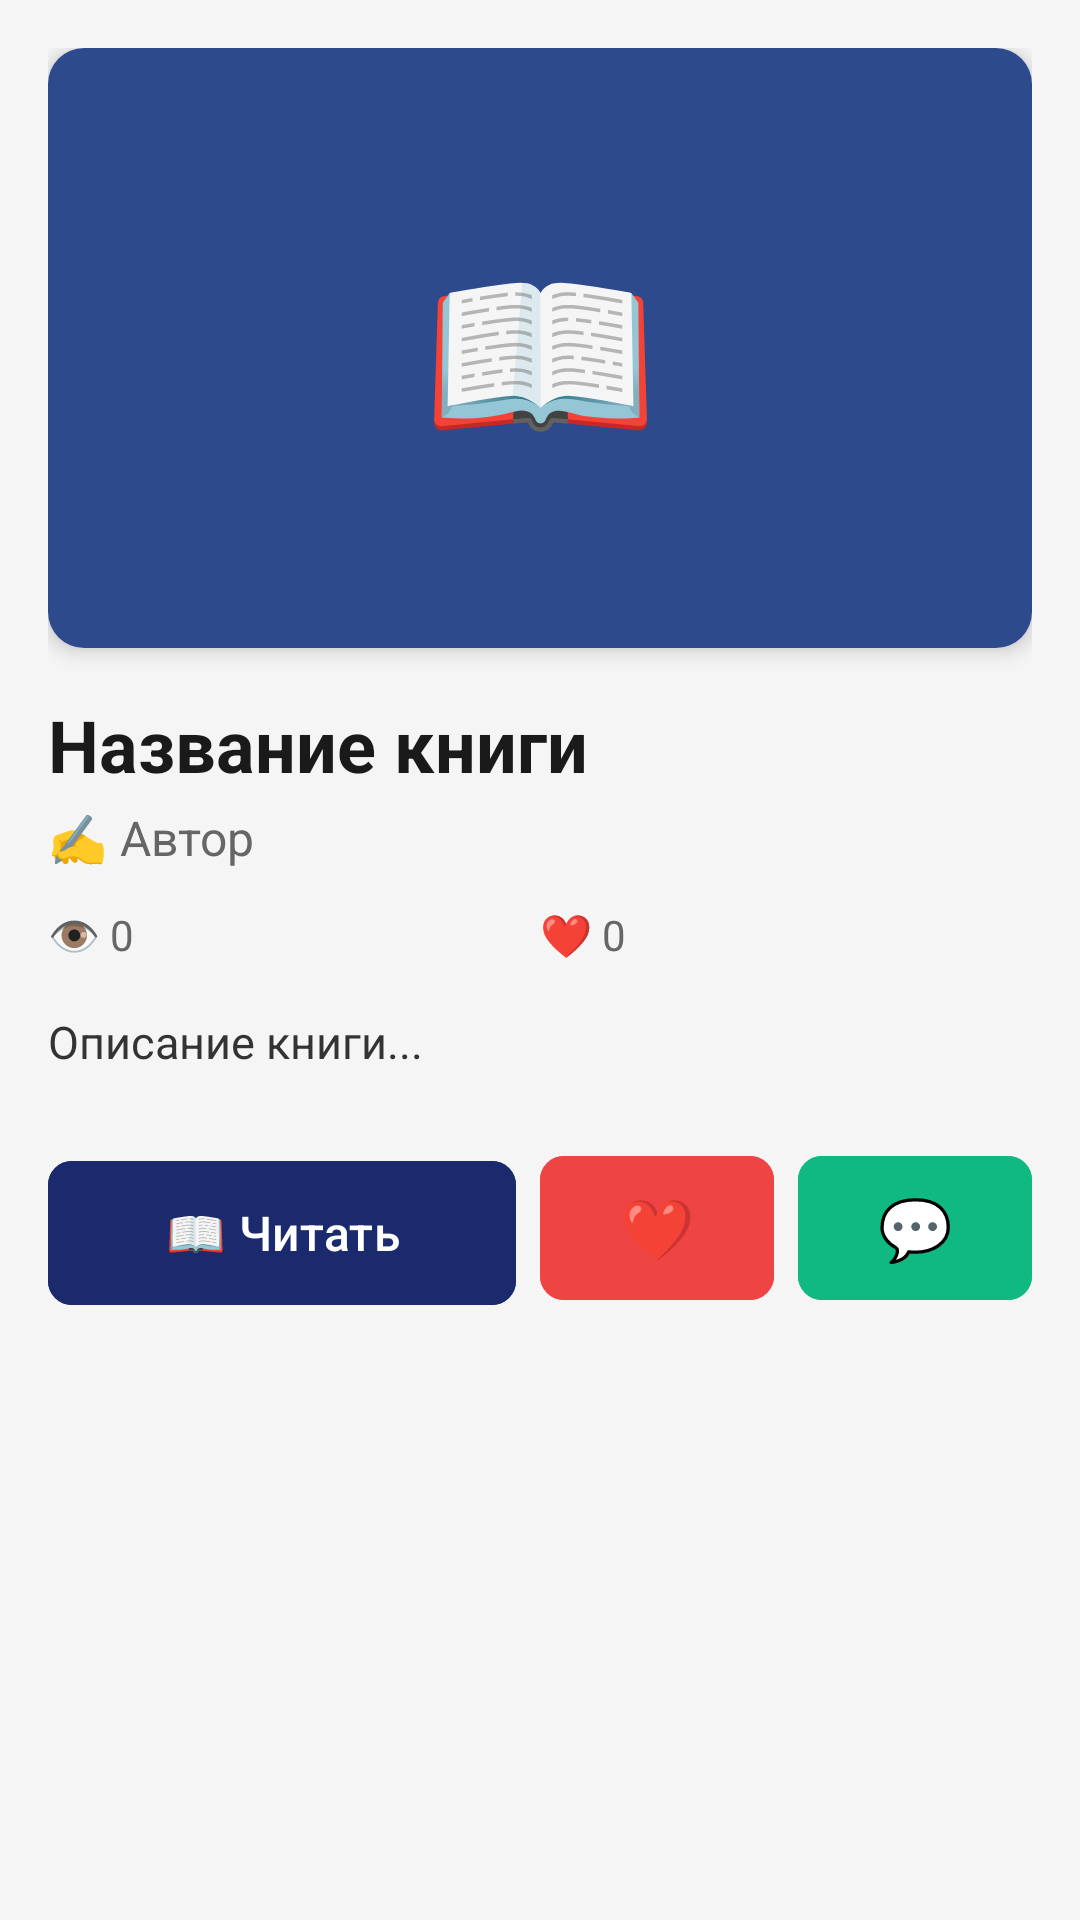

Here is an Android app screen rendered from its layout file. Give the layout XML and the strings, colors and styles it references.
<!-- AndroidManifest.xml: application theme Theme.InkWave -->
<!-- res/layout/activity_book_detail.xml -->
<?xml version="1.0" encoding="utf-8"?>

<ScrollView xmlns:android="http://schemas.android.com/apk/res/android"
    xmlns:app="http://schemas.android.com/apk/res-auto"
    android:layout_width="match_parent"
    android:layout_height="match_parent"
    android:background="#F5F5F5">

    <LinearLayout
        android:layout_width="match_parent"
        android:layout_height="wrap_content"
        android:orientation="vertical"
        android:padding="16dp">

        
        <androidx.cardview.widget.CardView
            android:layout_width="match_parent"
            android:layout_height="200dp"
            app:cardCornerRadius="12dp"
            app:cardElevation="4dp"
            android:layout_marginBottom="16dp">

            <TextView
                android:layout_width="match_parent"
                android:layout_height="match_parent"
                android:gravity="center"
                android:text="📖"
                android:textSize="64sp"
                android:background="#2D4A8C"/>

        </androidx.cardview.widget.CardView>

        
        <TextView
            android:id="@+id/tvBookTitle"
            android:layout_width="match_parent"
            android:layout_height="wrap_content"
            android:text="Название книги"
            android:textSize="24sp"
            android:textStyle="bold"
            android:textColor="#1A1A1A"/>

        
        <TextView
            android:id="@+id/tvBookAuthor"
            android:layout_width="match_parent"
            android:layout_height="wrap_content"
            android:text="✍️ Автор"
            android:textSize="16sp"
            android:textColor="#666666"
            android:layout_marginTop="4dp"/>

        
        <LinearLayout
            android:layout_width="match_parent"
            android:layout_height="wrap_content"
            android:orientation="horizontal"
            android:layout_marginTop="12dp">

            <TextView
                android:id="@+id/tvBookViews"
                android:layout_width="0dp"
                android:layout_height="wrap_content"
                android:layout_weight="1"
                android:text="👁️ 0"
                android:textSize="14sp"
                android:textColor="#666666"/>

            <TextView
                android:id="@+id/tvBookLikes"
                android:layout_width="0dp"
                android:layout_height="wrap_content"
                android:layout_weight="1"
                android:text="❤️ 0"
                android:textSize="14sp"
                android:textColor="#666666"/>

        </LinearLayout>

        
        <TextView
            android:id="@+id/tvBookDescription"
            android:layout_width="match_parent"
            android:layout_height="wrap_content"
            android:text="Описание книги..."
            android:textSize="15sp"
            android:textColor="#333333"
            android:layout_marginTop="16dp"
            android:lineSpacingExtra="4dp"/>

        
        <LinearLayout
            android:layout_width="match_parent"
            android:layout_height="wrap_content"
            android:orientation="horizontal"
            android:layout_marginTop="24dp"
            android:layout_marginBottom="32dp">

            <com.google.android.material.button.MaterialButton
                android:id="@+id/btnRead"
                android:layout_width="0dp"
                android:layout_height="56dp"
                android:layout_weight="2"
                android:text="📖 Читать"
                android:textSize="16sp"
                app:cornerRadius="8dp"
                android:backgroundTint="#1A2A6C"
                android:layout_marginEnd="8dp"/>

            <com.google.android.material.button.MaterialButton
                android:id="@+id/btnLike"
                android:layout_width="0dp"
                android:layout_height="56dp"
                android:layout_weight="1"
                android:text="❤️"
                android:textSize="20sp"
                app:cornerRadius="8dp"
                android:backgroundTint="#EF4444"
                android:layout_marginEnd="8dp"/>

            <com.google.android.material.button.MaterialButton
                android:id="@+id/btnComment"
                android:layout_width="0dp"
                android:layout_height="56dp"
                android:layout_weight="1"
                android:text="💬"
                android:textSize="20sp"
                app:cornerRadius="8dp"
                android:backgroundTint="#10B981"/>

        </LinearLayout>

    </LinearLayout>

</ScrollView>
<!-- resources referenced by this layout -->
<resources>
  <style name="Theme.InkWave" parent="Base.Theme.InkWave" />
  <style name="Base.Theme.InkWave" parent="Theme.Material3.DayNight.NoActionBar">
          
          
      </style>
</resources>
